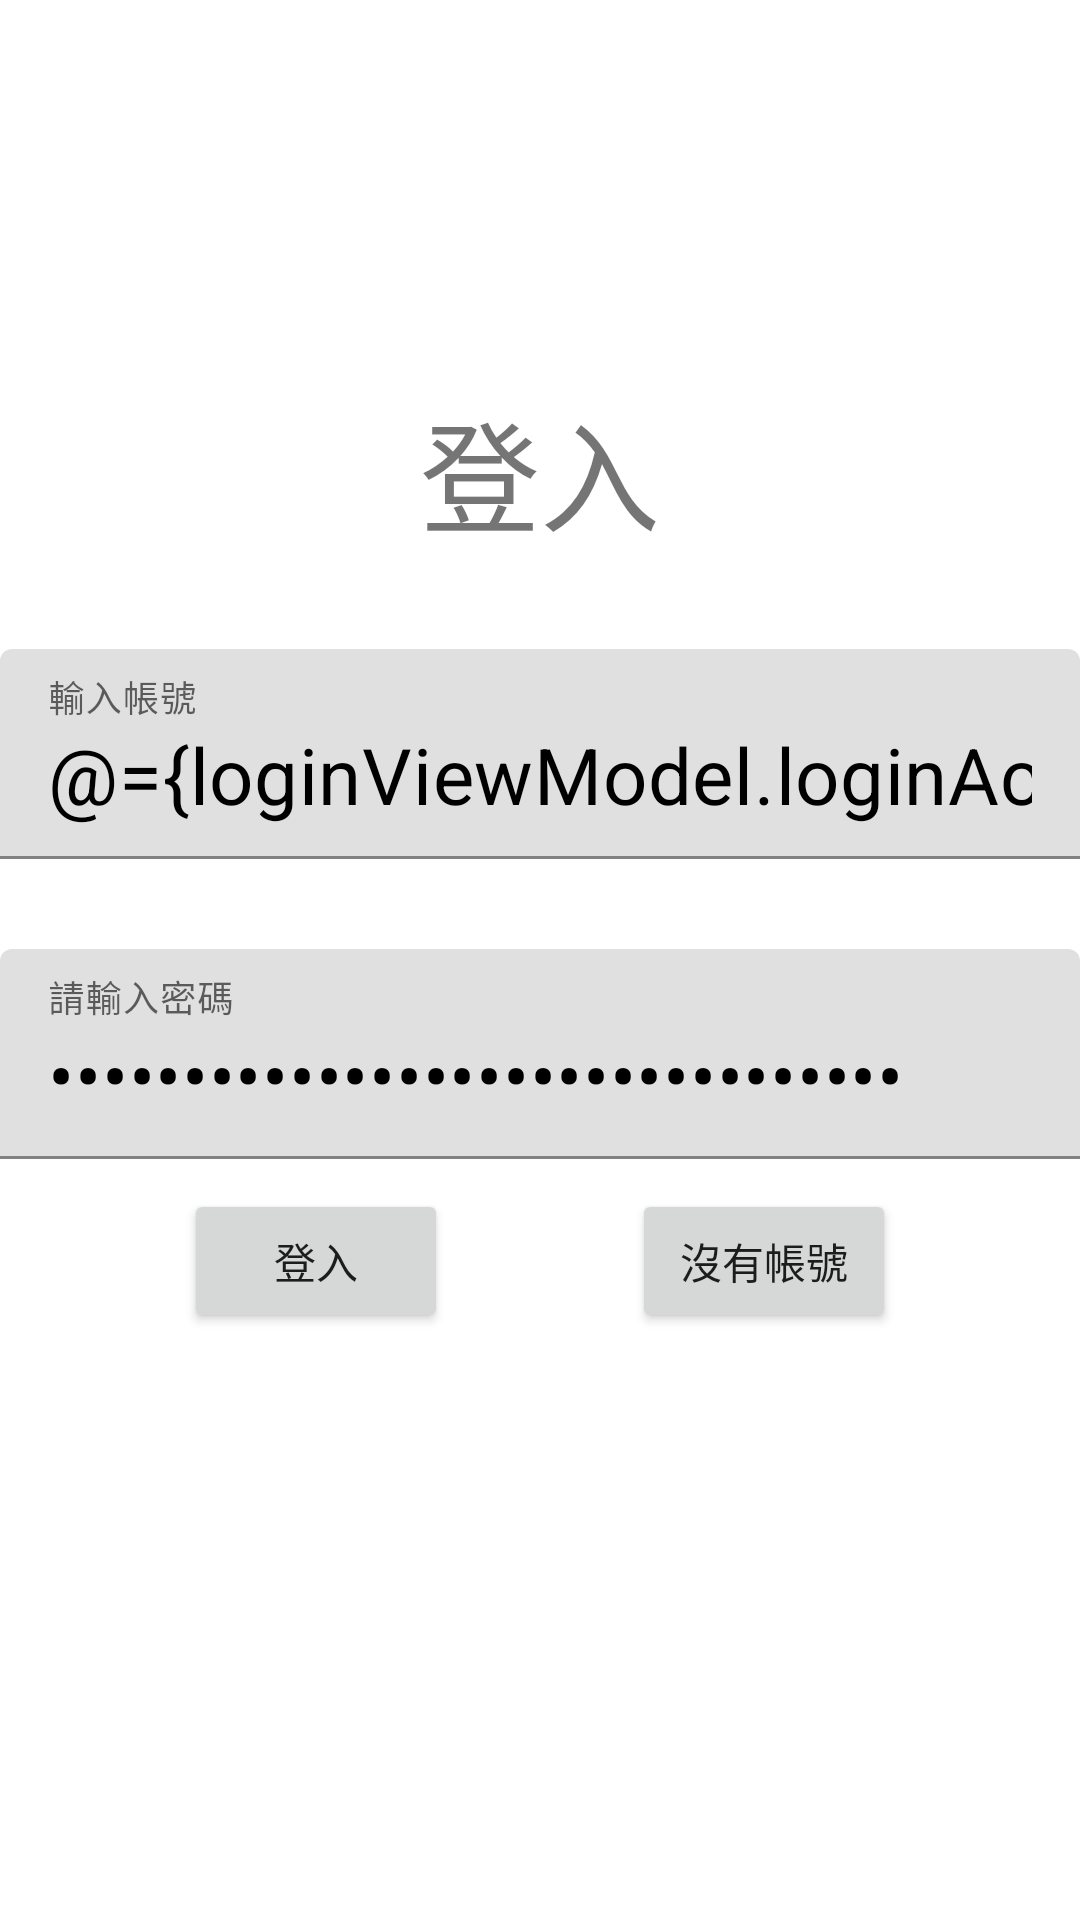

Reconstruct the res/layout file that produces this screen, plus the resources it refers to.
<!-- AndroidManifest.xml: application theme Theme.PriorityToDo -->
<!-- res/layout/fragment_login.xml -->
<?xml version="1.0" encoding="utf-8"?>
<layout xmlns:android="http://schemas.android.com/apk/res/android"
    xmlns:app="http://schemas.android.com/apk/res-auto"
    xmlns:tools="http://schemas.android.com/tools">

    <data>
        <variable
            name="loginViewModel"
            type="com.huangliner.prioritytodo.presentation.viewmodel.LoginViewModel" />
    </data>

    <androidx.constraintlayout.widget.ConstraintLayout
        android:layout_width="match_parent"
        android:layout_height="match_parent"
        tools:context=".presentation.ui.fragment.Login">

        <androidx.constraintlayout.widget.Guideline
            android:id="@+id/gl_login_top"
            android:layout_width="wrap_content"
            android:layout_height="wrap_content"
            android:orientation="horizontal"
            app:layout_constraintGuide_percent="0.2" />

        <TextView
            android:id="@+id/tv_login_title"
            android:layout_width="wrap_content"
            android:layout_height="wrap_content"
            android:text="@string/login_login_title"
            android:textSize="40sp"
            app:layout_constraintEnd_toEndOf="parent"
            app:layout_constraintStart_toStartOf="parent"
            app:layout_constraintTop_toTopOf="@+id/gl_login_top" />

        <com.google.android.material.textfield.TextInputLayout
            android:id="@+id/til_login_accountlayout"
            android:layout_width="match_parent"
            android:layout_height="70dp"
            android:layout_marginTop="30dp"
            android:hint="@string/login_input_account_hint"
            app:endIconMode="clear_text"
            app:layout_constraintHorizontal_weight="0.7"
            app:layout_constraintTop_toBottomOf="@+id/tv_login_title">

            <com.google.android.material.textfield.TextInputEditText
                android:id="@+id/et_login_account"
                android:layout_width="match_parent"
                android:layout_height="match_parent"
                android:inputType="text"
                android:maxLines="1"
                android:text="@={loginViewModel.loginAccount}"
                android:textColor="@color/black"
                android:textSize="26sp" />
        </com.google.android.material.textfield.TextInputLayout>

        <com.google.android.material.textfield.TextInputLayout
            android:id="@+id/til_login_password_layout"
            android:layout_width="match_parent"
            android:layout_height="70dp"
            android:layout_marginTop="30dp"
            android:hint="@string/login_input_password_hint"
            app:endIconMode="clear_text"
            app:layout_constraintHorizontal_weight="0.7"
            app:layout_constraintTop_toBottomOf="@+id/til_login_accountlayout">

            <com.google.android.material.textfield.TextInputEditText
                android:id="@+id/et_login_password"
                android:layout_width="match_parent"
                android:layout_height="match_parent"
                android:inputType="textPassword"
                android:maxLines="1"
                android:text="@={loginViewModel.loginPassword}"
                android:textColor="@color/black"
                android:textSize="26sp" />
        </com.google.android.material.textfield.TextInputLayout>

        <Button
            android:id="@+id/btn_login_no_account"
            android:layout_width="wrap_content"
            android:layout_height="wrap_content"
            android:text="@string/login_no_account"
            app:layout_constraintStart_toEndOf="@+id/btn_login_login"
            app:layout_constraintEnd_toEndOf="parent"
            app:layout_constraintTop_toTopOf="@+id/btn_login_login" />

        <Button
            android:id="@+id/btn_login_login"
            android:layout_width="wrap_content"
            android:layout_height="wrap_content"
            android:layout_marginTop="10sp"
            android:text="@string/login_login_title"
            app:layout_constraintEnd_toStartOf="@+id/btn_login_no_account"
            app:layout_constraintStart_toStartOf="parent"
            app:layout_constraintTop_toBottomOf="@+id/til_login_password_layout" />


    </androidx.constraintlayout.widget.ConstraintLayout>
</layout>
<!-- resources referenced by this layout -->
<resources>
  <color name="black">#FF000000</color>
  <string name="login_input_account_hint">輸入帳號</string>
  <string name="login_input_password_hint">請輸入密碼</string>
  <string name="login_login_title">登入</string>
  <string name="login_no_account">沒有帳號</string>
  <style name="Theme.PriorityToDo" parent="Theme.MaterialComponents.DayNight.DarkActionBar">
          
          <item name="colorPrimary">@color/purple_500</item>
          <item name="colorPrimaryVariant">@color/purple_700</item>
          <item name="colorOnPrimary">@color/white</item>
          
          <item name="colorSecondary">@color/teal_200</item>
          <item name="colorSecondaryVariant">@color/teal_700</item>
          <item name="colorOnSecondary">@color/black</item>
          
          <item name="android:statusBarColor">?attr/colorPrimaryVariant</item>
          
          <item name="windowActionBar">false</item>
          <item name="windowNoTitle">true</item>
      </style>
  <color name="purple_500">#FF6200EE</color>
  <color name="purple_700">#FF3700B3</color>
  <color name="white">#FFFFFFFF</color>
  <color name="teal_200">#FF03DAC5</color>
  <color name="teal_700">#FF018786</color>
</resources>
